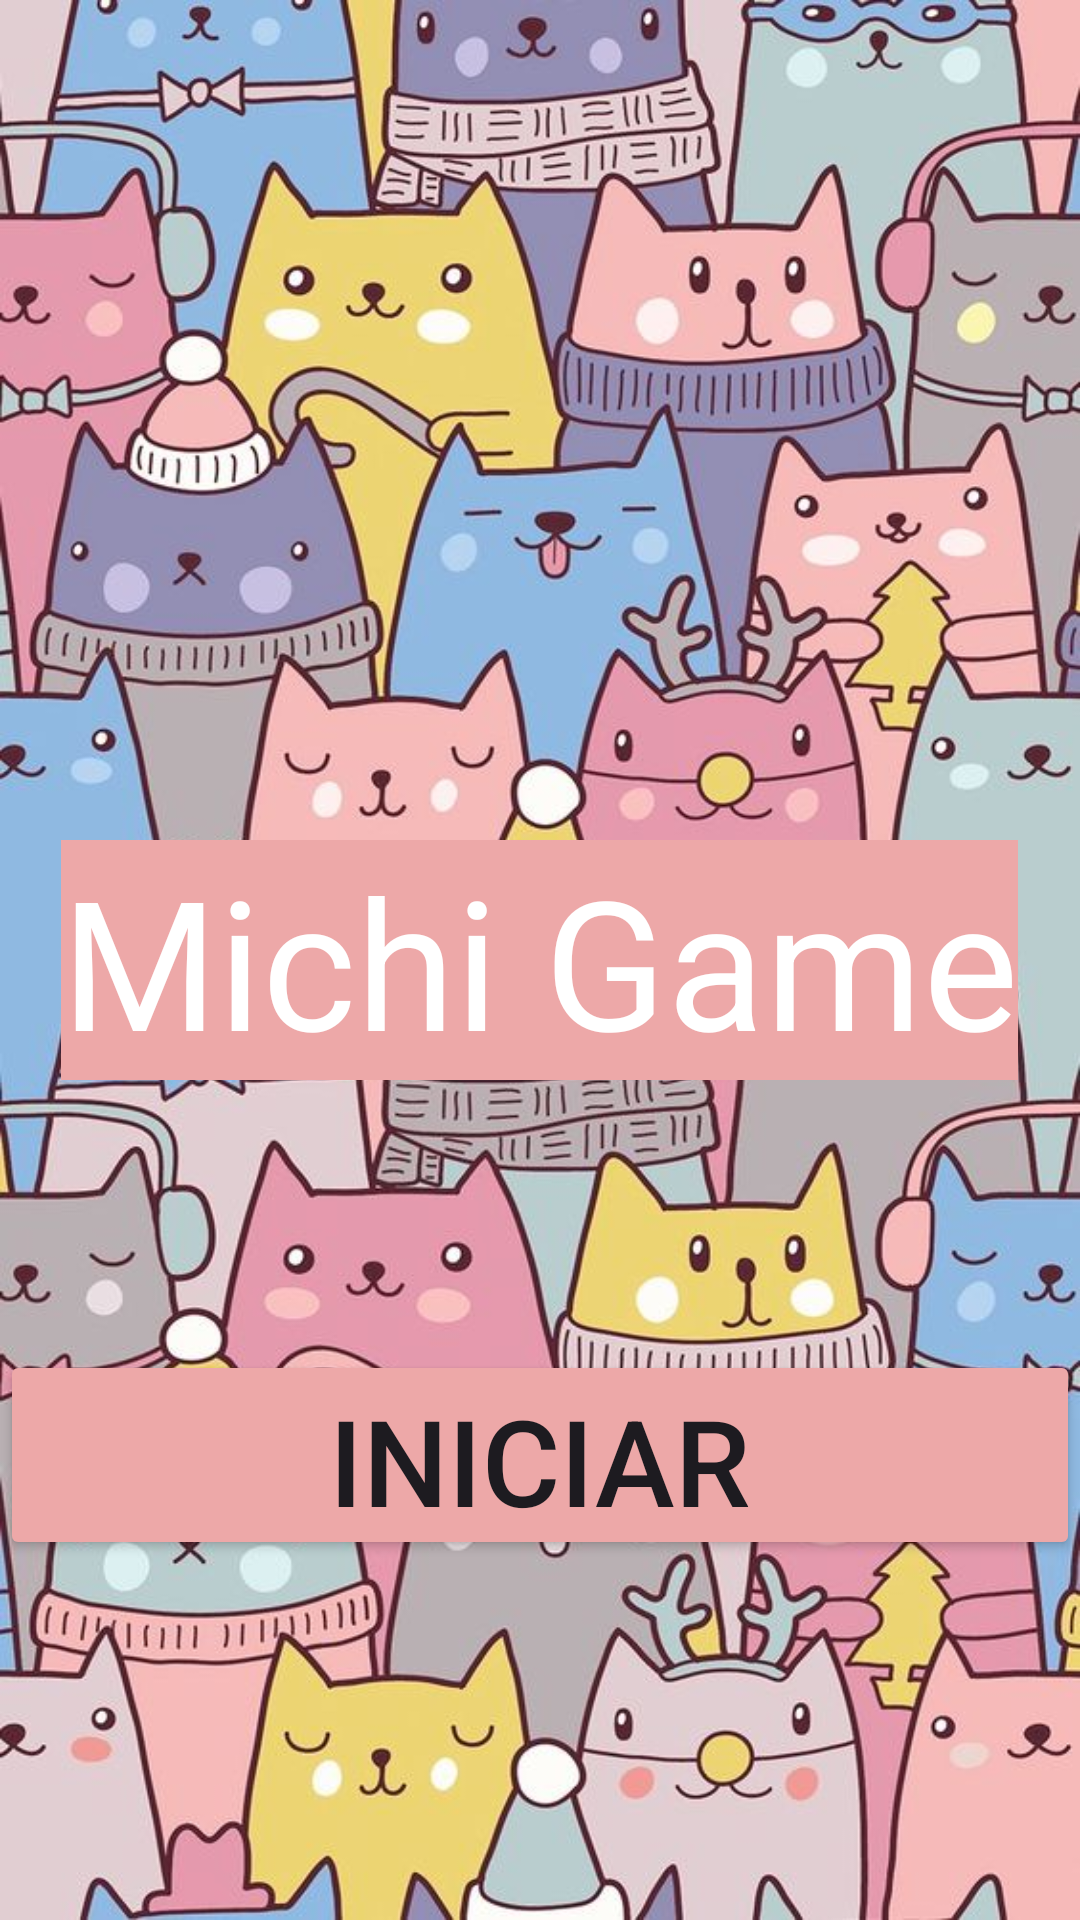

Reconstruct the res/layout file that produces this screen, plus the resources it refers to.
<!-- AndroidManifest.xml: application theme Theme.Gatito_app -->
<!-- res/layout/activity_main.xml -->
<?xml version="1.0" encoding="utf-8"?>
<androidx.constraintlayout.widget.ConstraintLayout xmlns:android="http://schemas.android.com/apk/res/android"
    xmlns:app="http://schemas.android.com/apk/res-auto"
    xmlns:tools="http://schemas.android.com/tools"
    android:layout_width="match_parent"
    android:layout_height="match_parent"
    tools:context=".MainActivity"
    android:background="@drawable/gato">
<RelativeLayout
    android:layout_width="match_parent"
    android:layout_height="match_parent">

    <TextView
        android:id="@+id/hola"
        android:layout_width="wrap_content"
        android:layout_height="wrap_content"
        android:layout_centerInParent="true"
        android:background="#EDA8A8"
        android:text="@string/hola"
        android:textSize="60sp"
        app:layout_constraintBottom_toBottomOf="parent"
        app:layout_constraintEnd_toEndOf="parent"
        app:layout_constraintHorizontal_bias="0.494"
        app:layout_constraintStart_toStartOf="parent"
        app:layout_constraintTop_toTopOf="parent"
        app:layout_constraintVertical_bias="0.324"
        android:textColor="@color/white"/>

    <Button
        android:id="@+id/btnini"
        android:layout_width="800sp"
        android:layout_height="70dp"
        android:layout_marginTop="450dp"
        android:backgroundTint="#EDA8A8"
        android:text="@string/btn"
        android:textSize="40sp" />

    <TextView
        android:id="@+id/time"
        android:layout_width="wrap_content"
        android:layout_height="wrap_content"
        android:layout_centerInParent="true"
        android:layout_below="@+id/btnini"
        android:textSize="70sp"
        android:textColor="@color/white"/>
</RelativeLayout>
</androidx.constraintlayout.widget.ConstraintLayout>
<!-- resources referenced by this layout -->
<resources>
  <!-- drawable gato: jpg bitmap (drawable, 119979 bytes) -->
  <string name="btn">Iniciar</string>
  <string name="hola">Michi Game</string>
  <style name="Theme.Gatito_app" parent="Base.Theme.Gatito_app" />
  <style name="Base.Theme.Gatito_app" parent="Theme.Material3.DayNight.NoActionBar">
          
          
      </style>
  <!-- not gathered from this repository: default colours our renderer supplied (Android Studio template values) -->
  <color name="white">#FFFFFFFF</color>
</resources>
